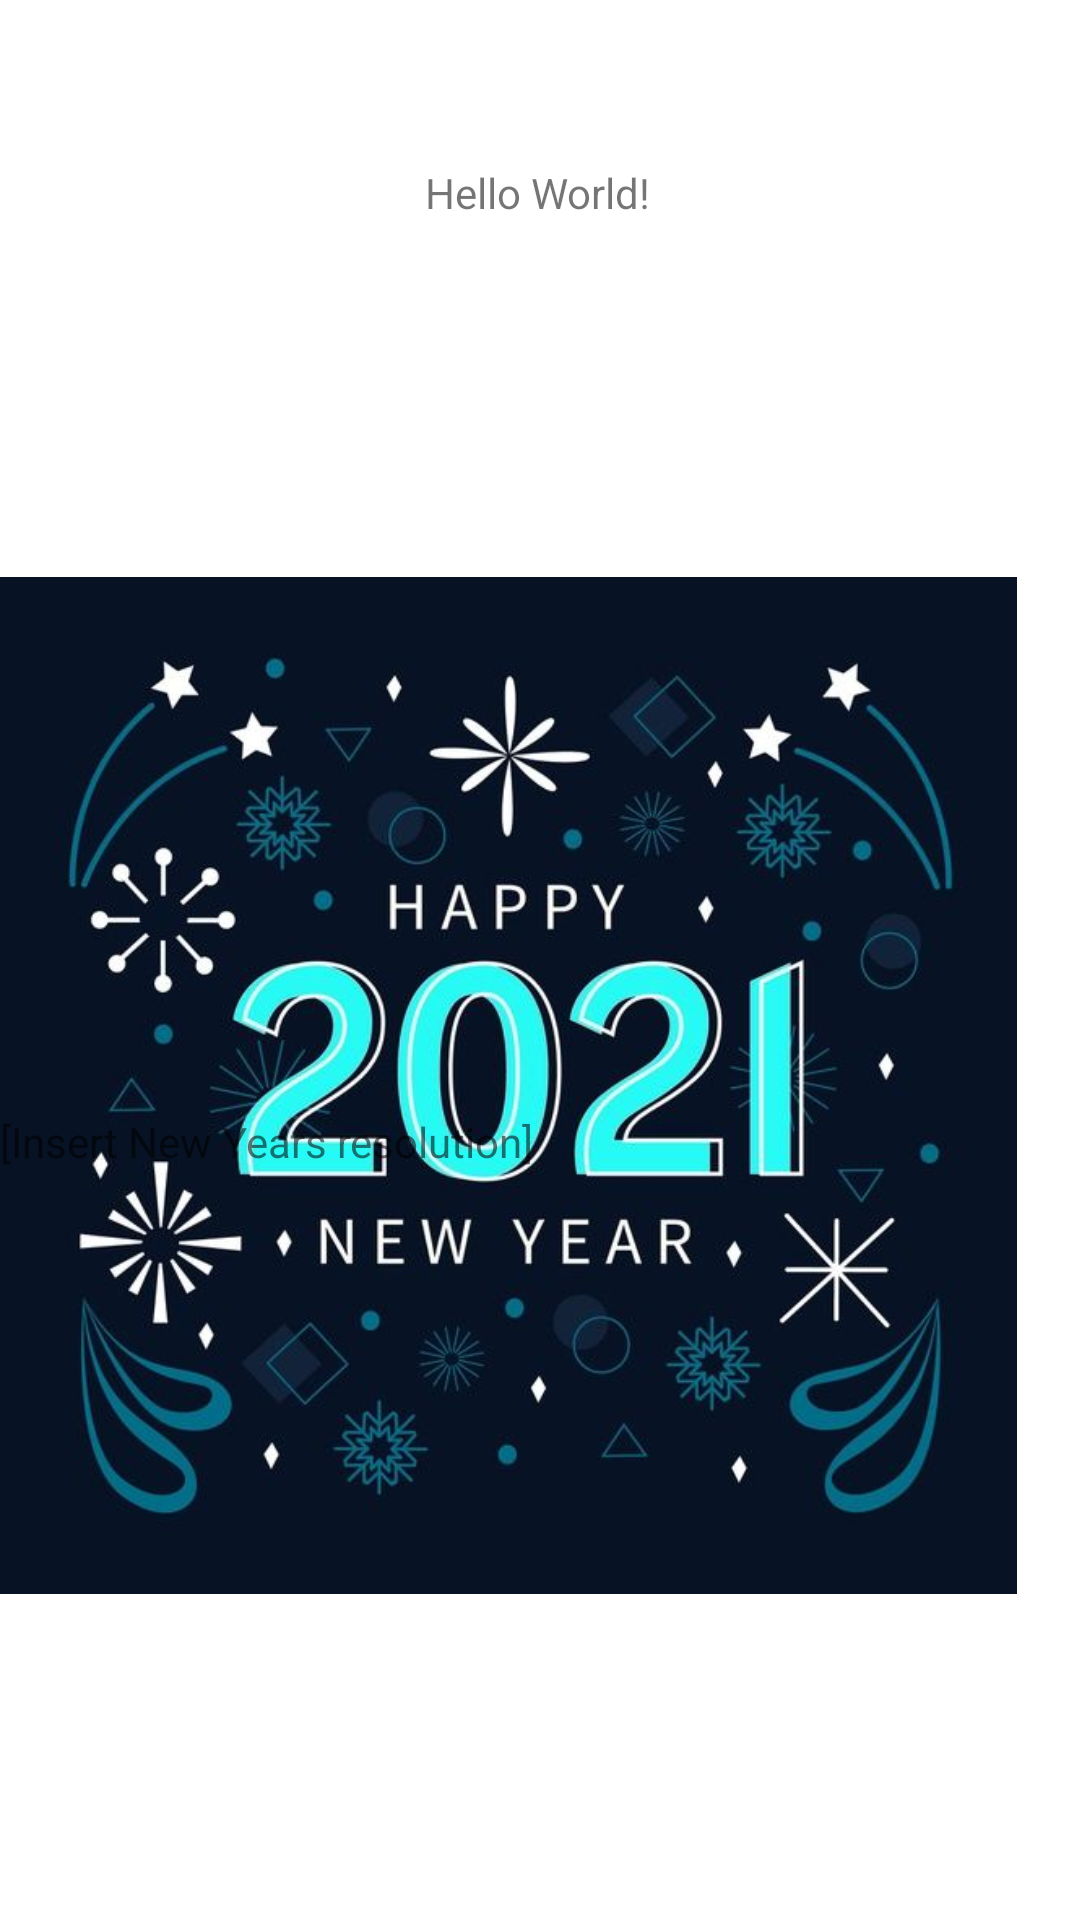

Reconstruct the res/layout file that produces this screen, plus the resources it refers to.
<!-- AndroidManifest.xml: application theme Theme.MyYearbook -->
<!-- res/layout/activity_main.xml -->
<?xml version="1.0" encoding="utf-8"?>
<androidx.constraintlayout.widget.ConstraintLayout xmlns:android="http://schemas.android.com/apk/res/android"
    xmlns:app="http://schemas.android.com/apk/res-auto"
    xmlns:tools="http://schemas.android.com/tools"
    android:layout_width="match_parent"
    android:layout_height="match_parent"
    tools:context=".MainActivity">

    <TextView
        android:id="@+id/textView"
        android:layout_width="wrap_content"
        android:layout_height="wrap_content"
        android:text="Hello World!"
        app:layout_constraintBottom_toBottomOf="parent"
        app:layout_constraintHorizontal_bias="0.498"
        app:layout_constraintLeft_toLeftOf="parent"
        app:layout_constraintRight_toRightOf="parent"
        app:layout_constraintTop_toTopOf="parent"
        app:layout_constraintVertical_bias="0.088" />

    <ImageView
        android:id="@+id/imageView"
        android:layout_width="339dp"
        android:layout_height="508dp"
        android:layout_marginTop="34dp"
        android:layout_marginBottom="200dp"
        app:layout_constraintBottom_toBottomOf="parent"
        app:layout_constraintTop_toBottomOf="@+id/textView"
        app:layout_constraintVertical_bias="0.0"
        app:srcCompat="@drawable/_15872fecb59a78e83024dd56351876b"
        tools:layout_editor_absoluteX="36dp" />

    <TextView
        android:id="@+id/textView2"
        android:layout_width="wrap_content"
        android:layout_height="wrap_content"
        android:layout_marginBottom="250dp"
        android:text="[Insert New Years resolution]"
        app:layout_constraintBottom_toBottomOf="parent"
        tools:layout_editor_absoluteX="116dp" />

</androidx.constraintlayout.widget.ConstraintLayout>
<!-- resources referenced by this layout -->
<resources>
  <!-- drawable _15872fecb59a78e83024dd56351876b: jpg bitmap (drawable-mdpi, 47944 bytes) -->
  <style name="Theme.MyYearbook" parent="Theme.MaterialComponents.DayNight.DarkActionBar">
          
          <item name="colorPrimary">@color/purple_500</item>
          <item name="colorPrimaryVariant">@color/purple_700</item>
          <item name="colorOnPrimary">@color/white</item>
          
          <item name="colorSecondary">@color/teal_200</item>
          <item name="colorSecondaryVariant">@color/teal_700</item>
          <item name="colorOnSecondary">@color/black</item>
          
          <item name="android:statusBarColor" tools:targetApi="l">?attr/colorPrimaryVariant</item>
          
      </style>
  <!-- not gathered from this repository: default colours our renderer supplied (Android Studio template values) -->
  <color name="purple_500">#FF6200EE</color>
  <color name="purple_700">#FF3700B3</color>
  <color name="teal_200">#FF03DAC5</color>
  <color name="teal_700">#FF018786</color>
  <color name="black">#FF000000</color>
  <color name="white">#FFFFFFFF</color>
</resources>
